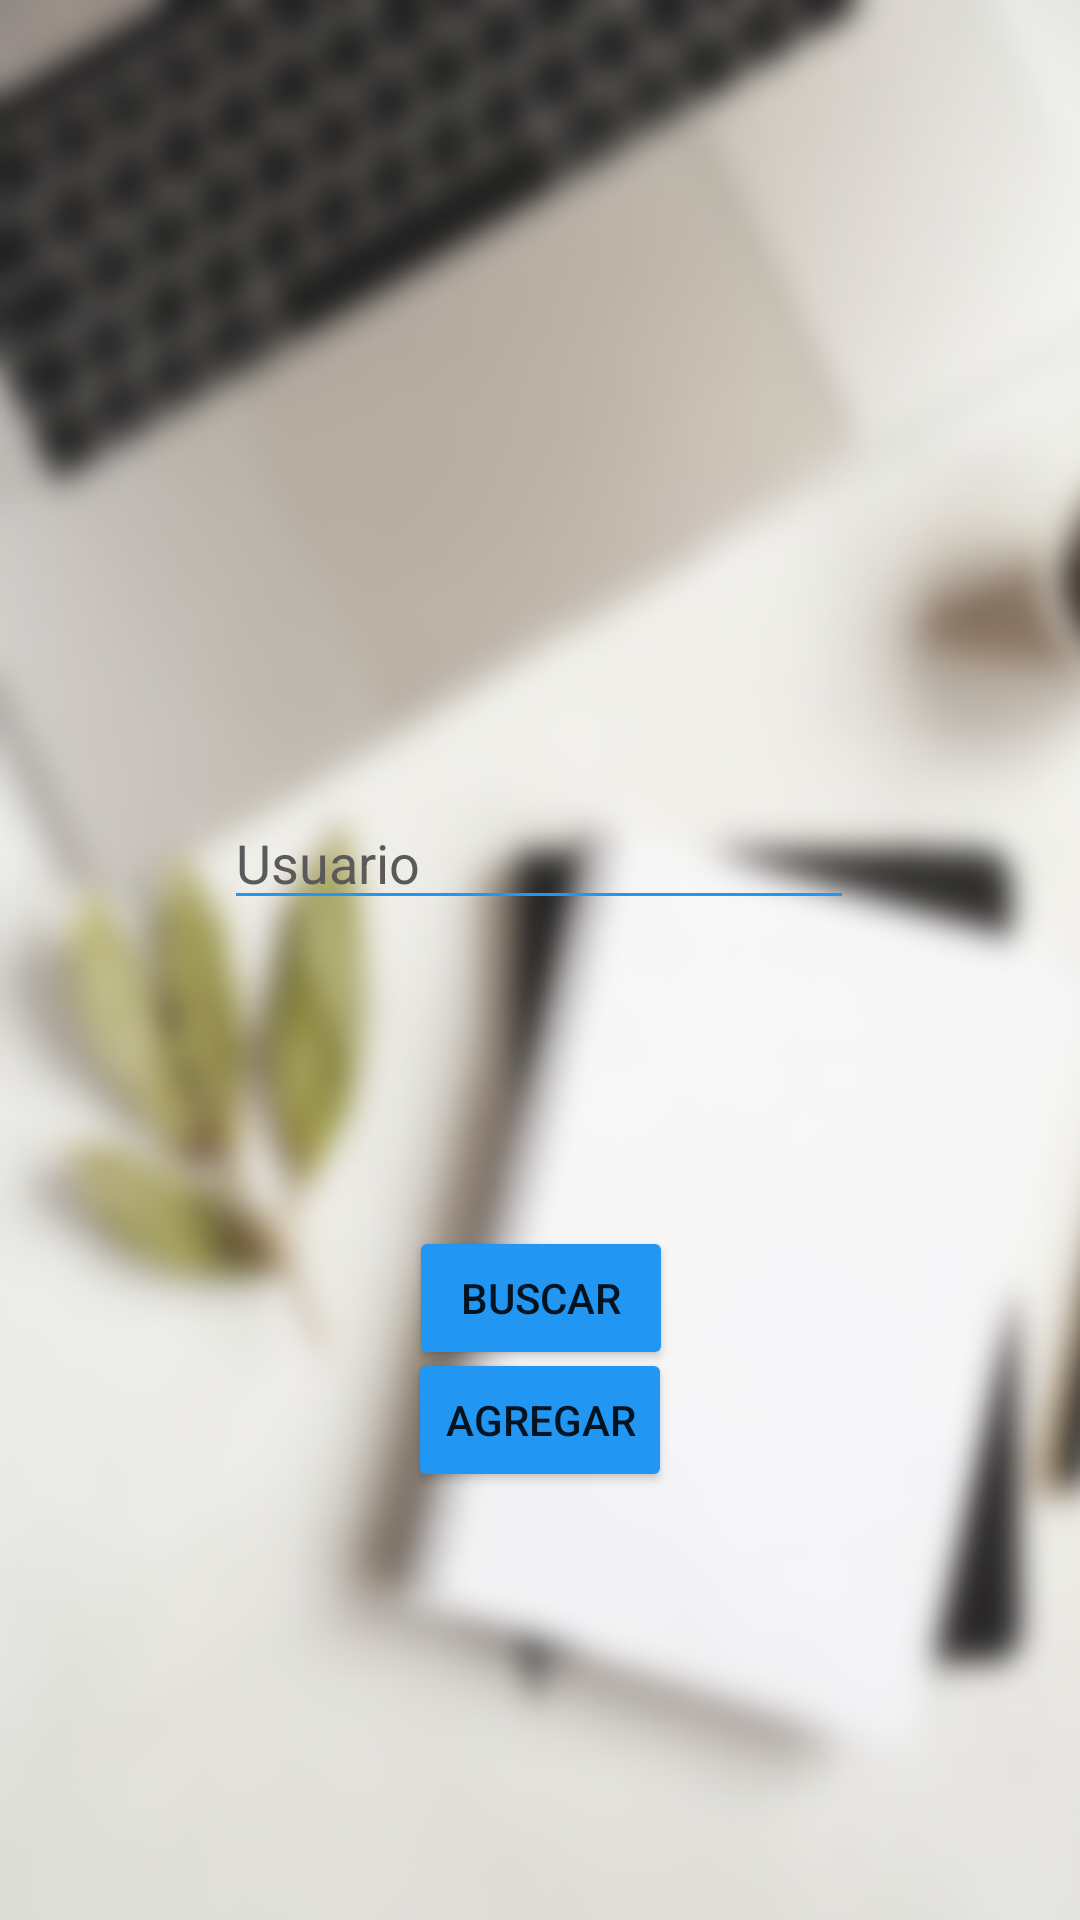

Layout XML and referenced resources for this Android screen:
<!-- AndroidManifest.xml: application theme Theme.AgendacionTelefonos -->
<!-- res/layout/activity_main.xml -->
<?xml version="1.0" encoding="utf-8"?>
<androidx.constraintlayout.widget.ConstraintLayout xmlns:android="http://schemas.android.com/apk/res/android"
    xmlns:app="http://schemas.android.com/apk/res-auto"
    xmlns:tools="http://schemas.android.com/tools"
    android:layout_width="match_parent"
    android:layout_height="match_parent"
    android:background="@drawable/agenda"
    tools:context=".MainActivity">

    <Button
        android:id="@+id/btnLogIn"
        android:layout_width="wrap_content"
        android:layout_height="wrap_content"
        android:backgroundTint="#2196F3"
        android:text="Buscar"
        app:layout_constraintBottom_toBottomOf="parent"
        app:layout_constraintEnd_toEndOf="parent"
        app:layout_constraintHorizontal_bias="0.501"
        app:layout_constraintStart_toStartOf="parent"
        app:layout_constraintTop_toBottomOf="@+id/edtUsuario"
        app:layout_constraintVertical_bias="0.357" />

    <Button
        android:id="@+id/btnNuevoTit"
        android:layout_width="wrap_content"
        android:layout_height="wrap_content"
        android:backgroundTint="#2196F3"
        android:text="Agregar"
        app:layout_constraintBottom_toBottomOf="parent"
        app:layout_constraintEnd_toEndOf="parent"
        app:layout_constraintStart_toStartOf="parent"
        app:layout_constraintTop_toBottomOf="@+id/edtUsuario" />

    <EditText
        android:id="@+id/edtUsuario"
        android:layout_width="wrap_content"
        android:layout_height="wrap_content"
        android:backgroundTint="#2196F3"
        android:ems="10"
        android:hint="Usuario"
        android:inputType="textPersonName"
        android:textColor="@color/black"
        android:textColorHighlight="@color/black"
        android:textColorHint="#5A5A5A"
        android:textColorLink="@color/black"
        app:layout_constraintBottom_toBottomOf="parent"
        app:layout_constraintEnd_toEndOf="parent"
        app:layout_constraintHorizontal_bias="0.497"
        app:layout_constraintStart_toStartOf="parent"
        app:layout_constraintTop_toTopOf="parent"
        app:layout_constraintVertical_bias="0.443" />

    <ProgressBar
        android:id="@+id/gifEsperar"
        style="@style/Widget.AppCompat.ProgressBar"
        android:layout_width="0dp"
        android:layout_height="0dp"
        android:layout_alignParentBottom="true"
        android:foreground="@color/material_on_background_disabled"
        android:progressDrawable="@color/purple_200"
        android:tooltipText="H"
        android:visibility="invisible"
        app:layout_constraintBottom_toBottomOf="parent"
        app:layout_constraintEnd_toEndOf="parent"
        app:layout_constraintHorizontal_bias="0.0"
        app:layout_constraintStart_toStartOf="parent"
        app:layout_constraintTop_toTopOf="parent" />


</androidx.constraintlayout.widget.ConstraintLayout>
<!-- resources referenced by this layout -->
<resources>
  <!-- drawable agenda: png bitmap (drawable-v24, 225408 bytes) -->
  <style name="Theme.AgendacionTelefonos" parent="Theme.MaterialComponents.DayNight.DarkActionBar">
          
          <item name="colorPrimary">@color/purple_500</item>
          <item name="colorPrimaryVariant">@color/purple_700</item>
          <item name="colorOnPrimary">@color/white</item>
          
          <item name="colorSecondary">@color/teal_200</item>
          <item name="colorSecondaryVariant">@color/teal_700</item>
          <item name="colorOnSecondary">@color/black</item>
          
          <item name="android:statusBarColor" tools:targetApi="l">?attr/colorPrimaryVariant</item>
          
      </style>
  <!-- not gathered from this repository: default colours our renderer supplied (Android Studio template values) -->
  <color name="purple_200">#FFBB86FC</color>
  <color name="purple_500">#FF6200EE</color>
  <color name="purple_700">#FF3700B3</color>
  <color name="teal_200">#FF03DAC5</color>
  <color name="teal_700">#FF018786</color>
  <color name="black">#FF000000</color>
  <color name="white">#FFFFFFFF</color>
</resources>
